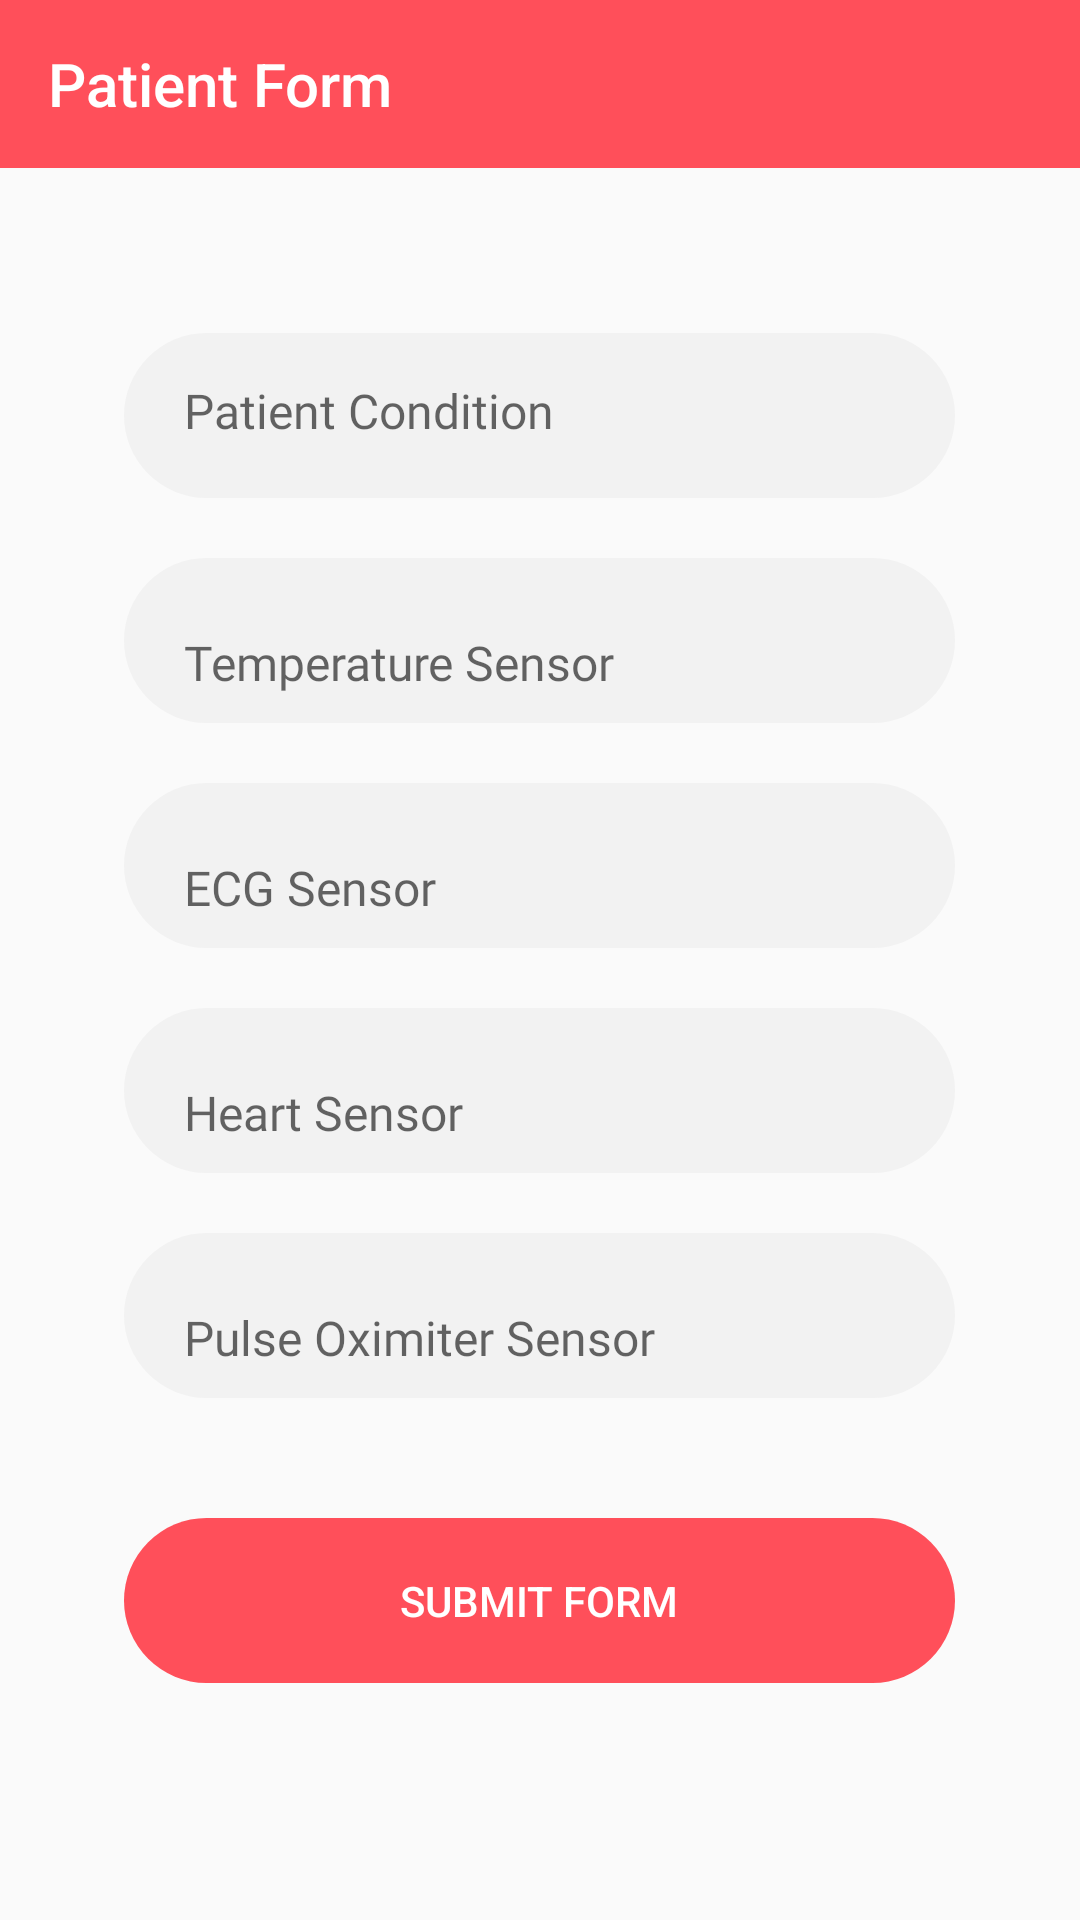

Reconstruct the res/layout file that produces this screen, plus the resources it refers to.
<!-- AndroidManifest.xml: application theme Theme.BetterLink -->
<!-- res/layout/activity_para_add_form.xml -->
<?xml version="1.0" encoding="utf-8"?>
<LinearLayout
    xmlns:android="http://schemas.android.com/apk/res/android"
    xmlns:app="http://schemas.android.com/apk/res-auto"
    xmlns:tools="http://schemas.android.com/tools"
    android:layout_width="match_parent"
    android:layout_height="match_parent"
    tools:context=".Paramedic_Dashboard"
    android:orientation="vertical">

    <com.google.android.material.appbar.AppBarLayout
        android:layout_width="match_parent"
        android:layout_height="wrap_content"
        android:theme="@style/Theme.BetterLink.AppBarOverlay">



        <androidx.appcompat.widget.Toolbar
            android:id="@+id/toolbar"
            android:layout_width="match_parent"
            android:layout_height="?attr/actionBarSize"
            android:background="?attr/colorPrimary"
            app:title="Patient Form"
            app:popupTheme="@style/Theme.BetterLink.PopupOverlay">

        </androidx.appcompat.widget.Toolbar>

    </com.google.android.material.appbar.AppBarLayout>

    <EditText
        android:id="@+id/patientCondition"
        android:layout_width="wrap_content"
        android:layout_height="wrap_content"
        android:ems="10"
        android:layout_marginTop="55dp"
        android:gravity="start|top"
        android:inputType="textMultiLine"
        android:background="@drawable/grey_btn"
        android:hint="Patient Condition"
        android:paddingLeft="20dp"
        android:paddingTop="15dp"
        android:textSize="16dp"
        android:fontFamily="@font/poppins_light"
        android:textColor="#000"
        android:layout_gravity="center"/>

    <EditText
        android:id="@+id/tempSensor"
        android:layout_width="wrap_content"
        android:layout_height="wrap_content"
        android:ems="10"
        android:layout_marginTop="20dp"
        android:inputType="textPersonName"
        android:layout_gravity="center"
        android:background="@drawable/grey_btn"
        android:hint="Temperature Sensor"
        android:paddingLeft="20dp"
        android:paddingTop="15dp"
        android:textSize="16dp"
        android:fontFamily="@font/poppins_light"
        android:textColor="#000"
        android:text="" />

    <EditText
        android:id="@+id/ecgSensor"
        android:layout_width="wrap_content"
        android:layout_height="wrap_content"
        android:layout_gravity="center"
        android:layout_marginTop="20dp"
        android:background="@drawable/grey_btn"
        android:ems="10"
        android:fontFamily="@font/poppins_light"
        android:hint="ECG Sensor"
        android:inputType="textPersonName"
        android:paddingLeft="20dp"
        android:paddingTop="15dp"
        android:text=""
        android:textColor="#000"
        android:textSize="16dp" />

    <EditText
        android:id="@+id/heartSesnor"
        android:layout_width="wrap_content"
        android:layout_height="wrap_content"
        android:layout_gravity="center"
        android:layout_marginTop="20dp"
        android:background="@drawable/grey_btn"
        android:ems="10"
        android:fontFamily="@font/poppins_light"
        android:hint="Heart Sensor"
        android:inputType="textPersonName"
        android:paddingLeft="20dp"
        android:paddingTop="15dp"
        android:text=""
        android:textColor="#000"
        android:textSize="16dp" />

    <EditText
        android:id="@+id/pulseSensor"
        android:layout_width="wrap_content"
        android:layout_height="wrap_content"
        android:layout_gravity="center"
        android:layout_marginTop="20dp"
        android:background="@drawable/grey_btn"
        android:ems="10"
        android:fontFamily="@font/poppins_light"
        android:hint="Pulse Oximiter Sensor"
        android:inputType="textPersonName"
        android:paddingLeft="20dp"
        android:paddingTop="15dp"
        android:text=""
        android:textColor="#000"
        android:textSize="16dp" />

    <Button
        android:id="@+id/button"
        android:layout_width="wrap_content"
        android:layout_height="wrap_content"
        android:background="@drawable/red_btn"
        android:layout_marginTop="40dp"
        android:textColor="#fff"
        android:layout_gravity="center"
        android:text="Submit Form" />


</LinearLayout>
<!-- resources referenced by this layout -->
<resources>
  <!-- drawable grey_btn (drawable) -->
  <vector xmlns:android="http://schemas.android.com/apk/res/android"
      android:width="277dp"
      android:height="55dp"
      android:viewportWidth="277"
      android:viewportHeight="55">
    <path
        android:pathData="M27.5,0L249.5,0A27.5,27.5 0,0 1,277 27.5L277,27.5A27.5,27.5 0,0 1,249.5 55L27.5,55A27.5,27.5 0,0 1,0 27.5L0,27.5A27.5,27.5 0,0 1,27.5 0z"
        android:fillColor="#f2f2f2"/>
  </vector>
  <!-- drawable red_btn (drawable) -->
  <vector xmlns:android="http://schemas.android.com/apk/res/android"
      android:width="277dp"
      android:height="55dp"
      android:viewportWidth="277"
      android:viewportHeight="55">
    <path
        android:pathData="M27.5,0L249.5,0A27.5,27.5 0,0 1,277 27.5L277,27.5A27.5,27.5 0,0 1,249.5 55L27.5,55A27.5,27.5 0,0 1,0 27.5L0,27.5A27.5,27.5 0,0 1,27.5 0z"
        android:fillColor="#ff4f5a"/>
  </vector>
  <style name="Theme.BetterLink.AppBarOverlay" parent="ThemeOverlay.AppCompat.Dark.ActionBar" />
  <style name="Theme.BetterLink.PopupOverlay" parent="ThemeOverlay.AppCompat.Light" />
  <style name="Theme.BetterLink" parent="Theme.AppCompat.Light.NoActionBar">
          
          <item name="colorPrimary">#FF4F5A</item>
          <item name="colorPrimaryVariant">#FF4F5A</item>
          <item name="colorOnPrimary">@color/white</item>
          
          <item name="colorSecondary">@color/teal_200</item>
          <item name="colorSecondaryVariant">@color/teal_700</item>
          <item name="colorOnSecondary">@color/black</item>
          
          <item name="android:statusBarColor" tools:targetApi="l">?attr/colorPrimaryVariant</item>
          
      </style>
  <!-- not gathered from this repository: default colours our renderer supplied (Android Studio template values) -->
  <color name="teal_200">#FF03DAC5</color>
  <color name="teal_700">#FF018786</color>
  <color name="black">#FF000000</color>
  <color name="white">#FFFFFFFF</color>
</resources>
